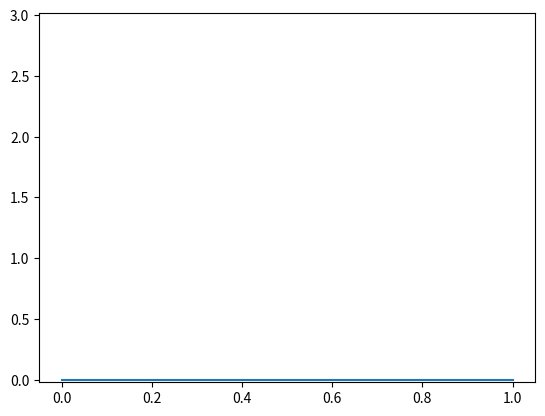

Generate this figure with matplotlib:
import numpy as np
import matplotlib.pyplot as plt
from matplotlib import cm

# var 13
def g(x, t):
    # return t* x**2*(1-x)
    # return 2*t*x**2*(1-x)
    # return -x**2*(1-x)
    return 0

def phi(x):
    # return x*(1-x)
    # return 2*x*(1-x)
    # return x*(x**2-1)
    return 0

def psi(x):
    # return x**3 - x**2
    # return -x**2 + x**3
    return 0

def ga0(t):
    # return 0
    return 3*t

def ga1(t):
    return 0
    # return t*(1-t)


a = 4
ax, bx = 0, 1
at, bt = 0, 1

n = 100
m = 1000

h = (bx - ax)/n
tau = (bt - at)/m

u = np.zeros((m+1, n+1))
xl = np.linspace(ax, bx, num=n+1)
tl = np.linspace(at, bt, num=m+1)

u[0] = phi(xl)
u[:,0] = ga0(tl)
u[:,-1] = ga1(tl)
# u[1] = u[0] + tau * psi(xl)

for xi in range(1,n):
    u[1,xi] = u[0,xi] + tau**2 / 2 * (a**2 / h ** 2 * (u[0, xi-1] - 2*u[0,xi] + u[0,xi+1]) + g(xl[xi], tl[0])) + tau * psi(xl[0])

for ti in range(1,m):
    for xi in range(1, n):
        u[ti+1,xi] = a ** 2 * tau ** 2 / h ** 2 * (u[ti, xi-1] - 2*u[ti, xi] + u[ti, xi+1]) + tau**2 * g(xl[xi], tl[ti]) + 2*u[ti,xi] - u[ti-1,xi]

  

# fig, ax = plt.subplots(subplot_kw={"projection": "3d"})
# xx, tt = np.meshgrid(xl, tl)
        
# ax.plot_surface(xx, tt, u, 
#                 cmap=cm.plasma,
#                 linewidth=0, antialiased=True)

# ax.set_xlabel('x')
# ax.set_ylabel('t')
# ax.set_zlabel('u')

# plt.imshow(u, cmap=cm.plasma, origin='lower', extent=[ax,bx,at,bt])


from matplotlib.animation import FuncAnimation

fig, ax = plt.subplots()
plot, = plt.plot(xl, u[0])

ax.set_ylim([np.min(u)-2*h, np.max(u)+2*h])

def init():
    return plot,

def update(ti):
    plot.set_data(xl, u[ti])
    return plot,

frames, interval = range(m+1), 1

ani = FuncAnimation(fig, update, frames=frames,
                    init_func=init, blit=True, interval=interval)

plt.show()